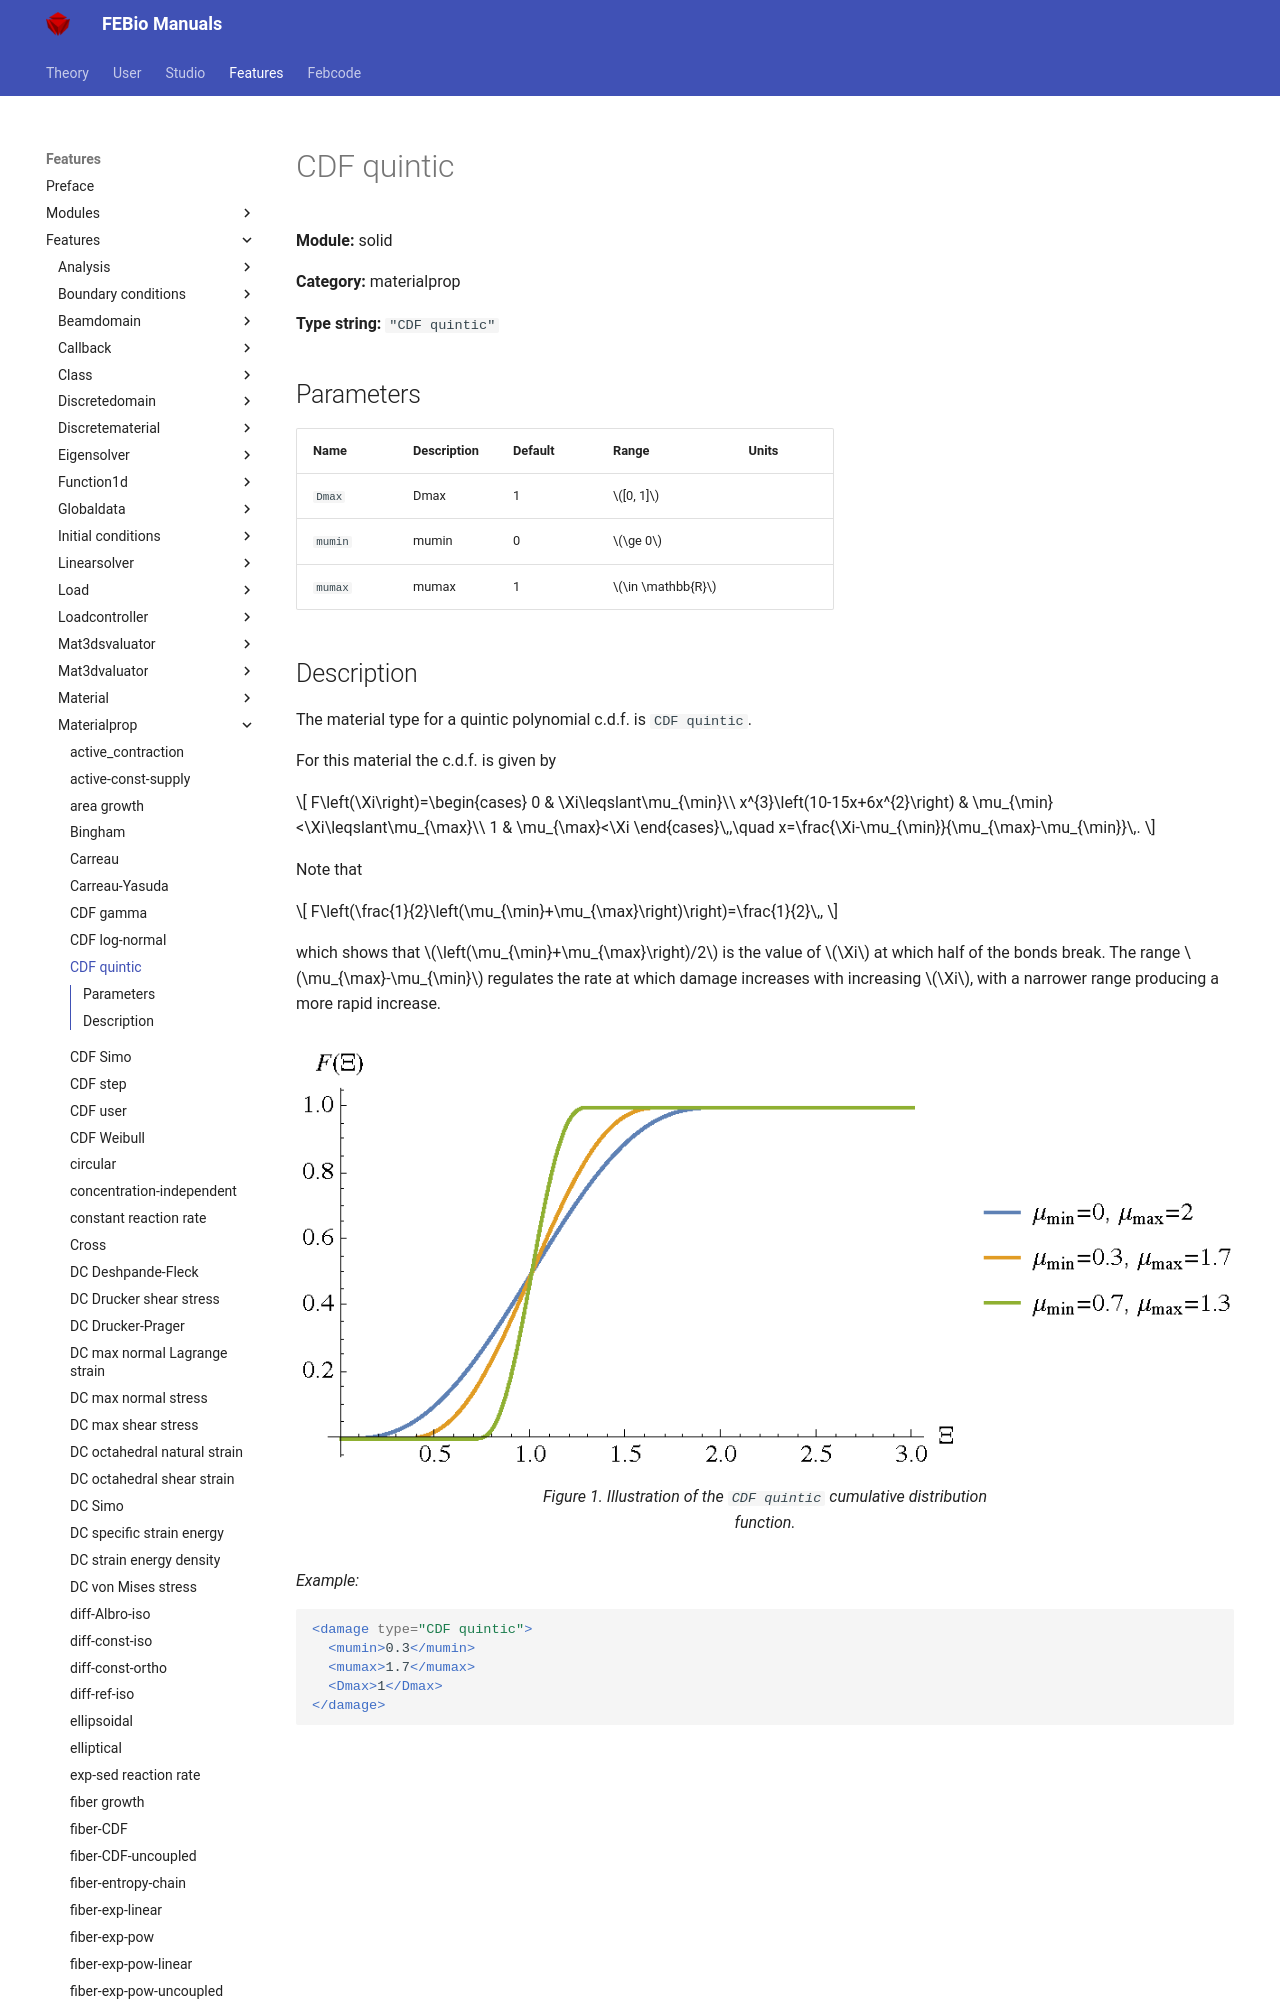

repository: febiosoftware/febio-docs · page: features/features/solid_materialprop_cdf_quintic/index.html · generator: mkdocs

# CDF quintic

**Module:** solid

**Category:** materialprop

**Type string:** `"CDF quintic"`

## Parameters

| Name | Description | Default | Range | Units |
|------|-------------|---------|-------|-------|
| `Dmax` | Dmax | 1 | $[0, 1]$ |  |
| `mumin` | mumin | 0 | $\ge 0$ |  |
| `mumax` | mumax | 1 | $\in \mathbb{R}$ |  |
